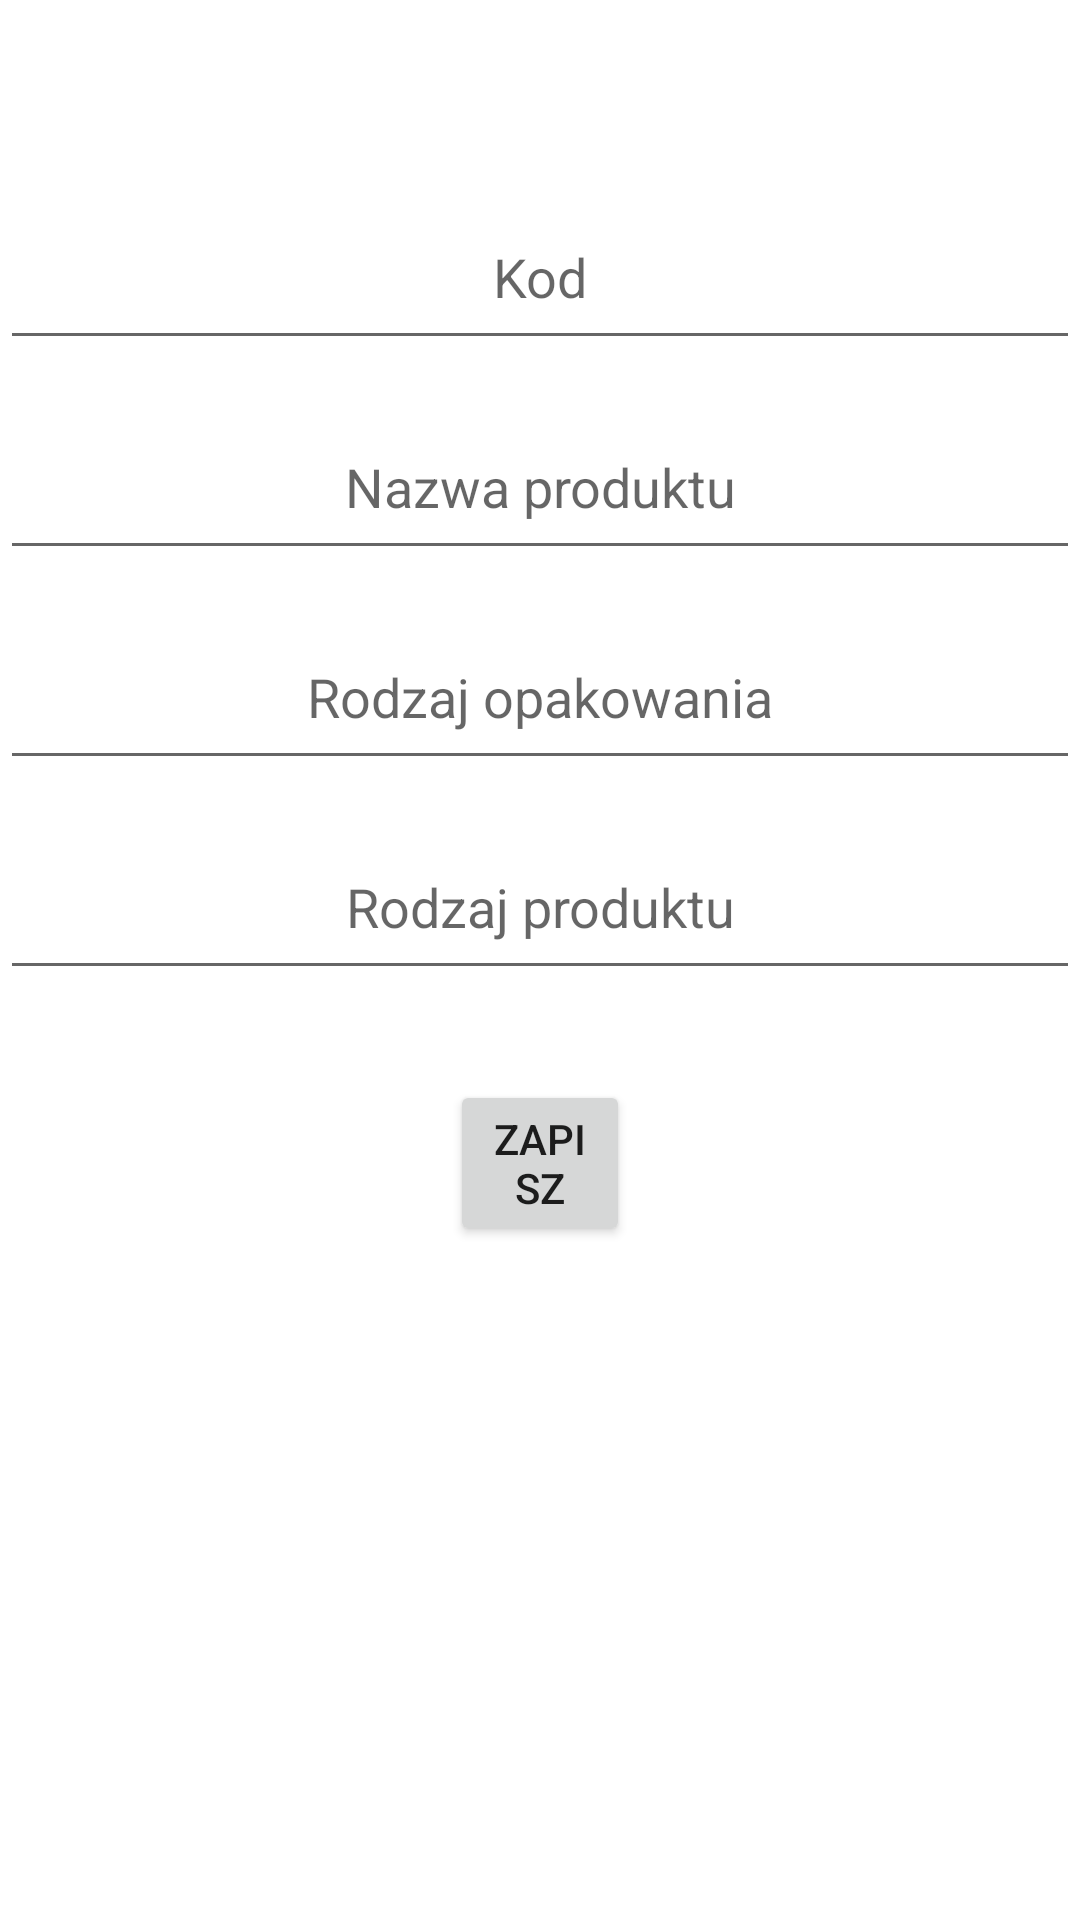

This screen was rendered from an Android layout file. Write that file and the resources it references.
<!-- AndroidManifest.xml: application theme Theme.Segrenner -->
<!-- res/layout/input_data.xml -->
<?xml version="1.0" encoding="utf-8"?>
<RelativeLayout xmlns:android="http://schemas.android.com/apk/res/android"
    android:layout_width="match_parent"
    android:layout_height="match_parent">

    <RelativeLayout
        android:id="@+id/relativeLayout1"
        android:layout_width="wrap_content"
        android:layout_height="wrap_content">

        <EditText
            android:id="@+id/code"
            android:layout_width="match_parent"
            android:layout_height="50dp"
            android:layout_marginTop="70dp"
            android:gravity="center_horizontal"
            android:hint="Kod" />

        <EditText
            android:id="@+id/name"
            android:layout_width="match_parent"
            android:layout_height="50dp"
            android:layout_marginTop="140dp"
            android:gravity="center_horizontal"
            android:hint="Nazwa produktu"/>

        <EditText
            android:id="@+id/kindPackage"
            android:layout_width="match_parent"
            android:layout_height="50dp"
            android:layout_marginTop="210dp"
            android:gravity="center_horizontal"
            android:hint="Rodzaj opakowania"/>

        <EditText
            android:id="@+id/product"
            android:layout_width="match_parent"
            android:layout_height="50dp"
            android:layout_marginTop="280dp"
            android:gravity="center_horizontal"
            android:hint="Rodzaj produktu" />

    </RelativeLayout>

    <RelativeLayout
        android:layout_width="match_parent"
        android:layout_height="wrap_content"
        android:layout_below="@+id/relativeLayout1"
        android:layout_marginTop="30dp">

        <Button
            android:id="@+id/btnSaveData"
            android:layout_width="wrap_content"
            android:layout_height="wrap_content"
            android:layout_alignParentStart="true"
            android:layout_alignParentLeft="true"
            android:layout_alignParentEnd="true"
            android:layout_alignParentRight="true"
            android:layout_centerHorizontal="true"
            android:layout_marginStart="150dp"
            android:layout_marginLeft="150dp"
            android:layout_marginEnd="150dp"
            android:layout_marginRight="150dp"
            android:gravity="center_horizontal"
            android:text="Zapisz" />


    </RelativeLayout>


</RelativeLayout>
<!-- resources referenced by this layout -->
<resources>
  <style name="Theme.Segrenner" parent="Theme.MaterialComponents.DayNight.DarkActionBar">
          
          <item name="colorPrimary">@color/purple_500</item>
          <item name="colorPrimaryVariant">@color/purple_700</item>
          <item name="colorOnPrimary">@color/white</item>
          
          <item name="colorSecondary">@color/teal_200</item>
          <item name="colorSecondaryVariant">@color/teal_700</item>
          <item name="colorOnSecondary">@color/black</item>
          
          <item name="android:statusBarColor" tools:targetApi="l">?attr/colorPrimaryVariant</item>
          
      </style>
  <!-- not gathered from this repository: default colours our renderer supplied (Android Studio template values) -->
  <color name="purple_500">#FF6200EE</color>
  <color name="purple_700">#FF3700B3</color>
  <color name="teal_200">#FF03DAC5</color>
  <color name="teal_700">#FF018786</color>
  <color name="black">#FF000000</color>
  <color name="white">#FFFFFFFF</color>
</resources>
